Run: headless pygame with SDL's dummy video driver; simulated clock (each Clock.tick advances the game by its frame time, no real sleeping); random seed 0; keys injected as events and as key.get_pressed() state; no mouse input.
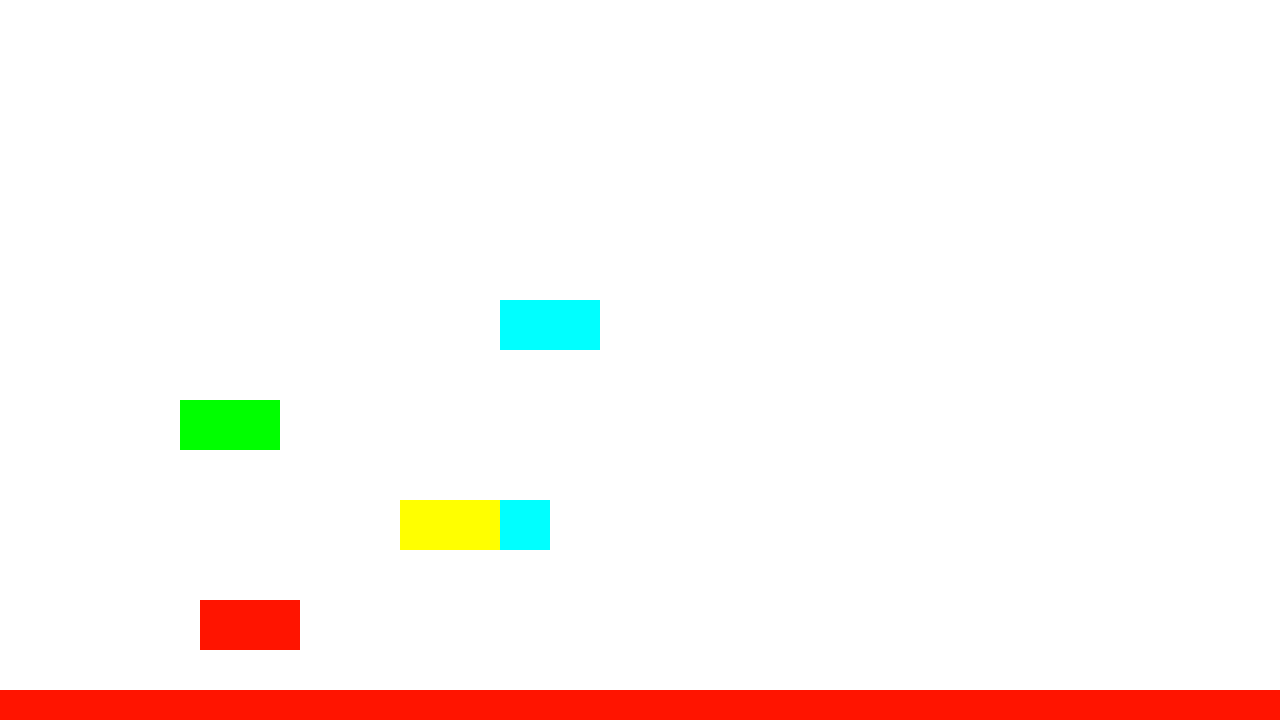
Frame 1 of 4 · flips 1–60 · no input
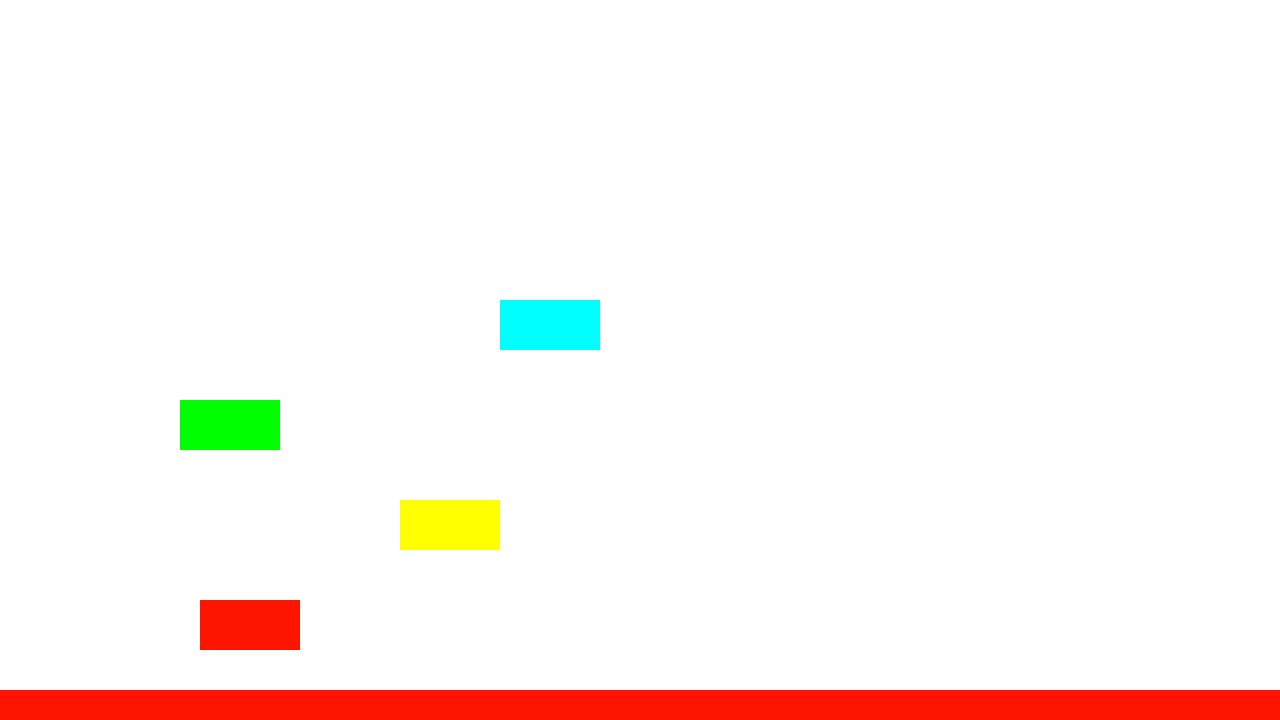
Frame 2 of 4 · flips 61–180 · tapped SPACE, RETURN · held RIGHT (→), D
Frame 3 of 4 · flips 181–300 · held DOWN (↓), S · screen unchanged from frame 2, image omitted
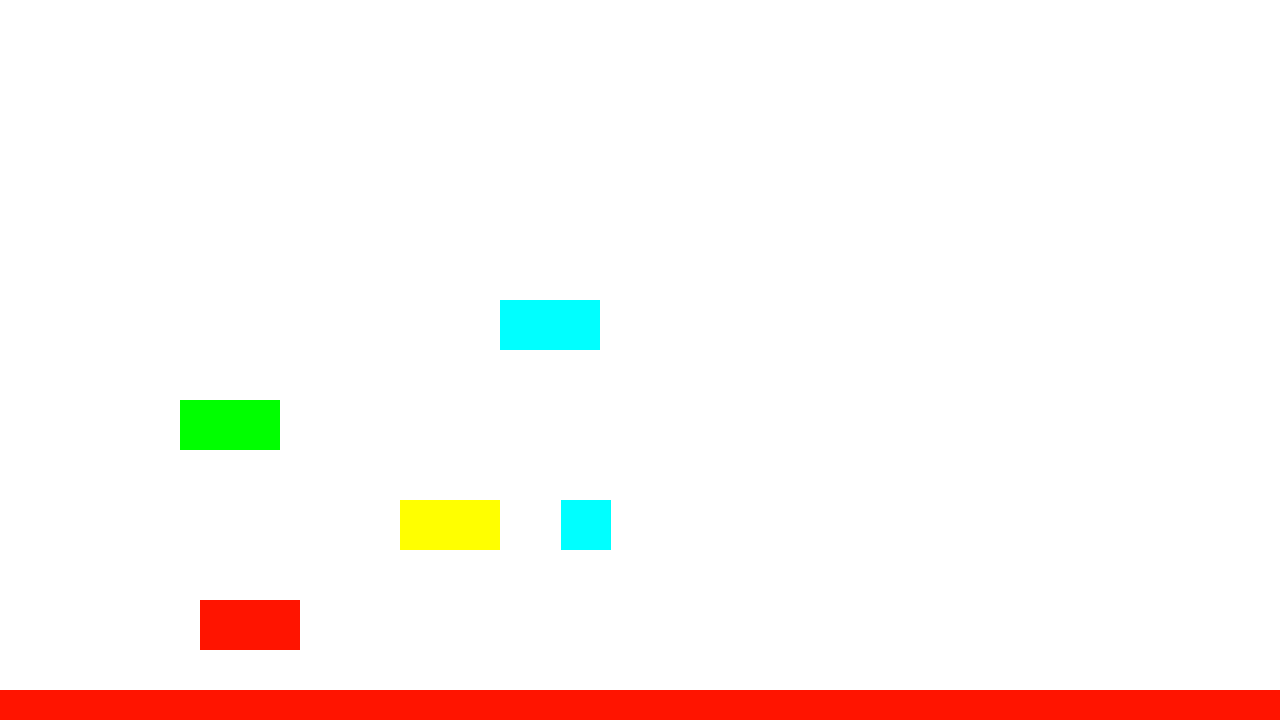
Frame 4 of 4 · flips 301–420 · held LEFT (←), A, UP (↑), W

The pygame program that drew these frames:

import pygame , random
from pygame import Vector2 as vec
from copy import copy

pygame.init()
WIDTH = 1280
HEIGHT = 720
win = pygame.display.set_mode((WIDTH , HEIGHT))
clock = pygame.time.Clock()
border = pygame.Rect(0,0,WIDTH , HEIGHT)

class border(pygame.Rect) :
    def __init__(self , x , y , w , h ) :
        pass
 

class Platform(pygame.sprite.Sprite) :
    def __init__(self , x , y , w , h , color):
        super().__init__()
        self.image = pygame.Surface((w , h))
        self.image.fill(color)

        self.rect = self.image.get_rect()
        self.rect.update(x , y , w , h )

class Entity(pygame.sprite.Sprite) :
    def __init__(self):
        super().__init__()
        self.image = pygame.Surface((50,50))
        self.image.fill((0,255,255))

        self.rect = self.image.get_rect()
        self.rect.x = 500
        self.rect.y = 500

        self.position = vec(500,500)
        self.delpos = vec(0,0)
        self.velocity = vec(0,0)
        self.acceleration = vec(0,0)
        self.do_gravity = True
        # self.mass = 1
        self.max_acceleration = 4

    def move(self) :

        self.acceleration.x = 0 

        keys = pygame.key.get_pressed()
        if keys[pygame.K_RIGHT] :
            self.acceleration.x +=3
        if keys[pygame.K_LEFT] :
            self.acceleration.x -= 3
        self.acceleration.x += self.velocity.x * -0.2
        self.velocity.x += self.acceleration.x * dt
        self.delpos.x = self.velocity.x *dt + ((self.acceleration.x *0.5) * (dt * dt))
        self.rect.x += self.delpos.x
        hits = pygame.sprite.spritecollide(player,platform_group, False)
        if hits :
            if self.position.y <= hits[0].rect.top :
                self.position.y = hits[0].rect.top - 50  
                self.velocity.y = 0 
        # self.rect.topleft = self.position

    def collision(self , delpos) :
        collision_list = pygame.sprite.spritecollide(self , platform_group , dokill=False )
        if collision_list :
            x = collision_list[0]
            print(x.rect)
            if self.delpos.x > 0 :
                self.position.x = x.rect.left 
            elif self.delpos.x < 0 :
                self.position.x = x.rect.right 
            if self.delpos.y > 0 :
                self.position.y = x.rect.top
            elif self.delpos.y < 0 :
                self.position.y = x.rect.bottom

run = True
player = Entity()
border = border(0,0,1280,720)
platform1 = Platform(0,690,1280,30,(255,20,0))
platform2 = Platform(200, 600, 100, 50, (255,20,0))
platform3 = Platform(400, 500, 100, 50, (255,255,0))
platform4 = Platform(180, 400, 100, 50, (0,255,0))
platform5 = Platform(500, 300, 100, 50,(0,255,255))





player_group = pygame.sprite.Group()
platform_group = pygame.sprite.Group()
platform_group.add(platform1,platform2,platform3,platform4,platform5)
player_group.add(player)



while run :
    # clock.tick(120)
    dt = (clock.tick(120) /1000) * 60

    player.move()

    win.fill((255,255,255))
    platform_group.draw(win)
    player_group.draw(win)
    pygame.display.flip()
    for event in pygame.event.get() :
        if event.type == pygame.QUIT :
            run = False
        if event.type == pygame.KEYDOWN and event.key == pygame.K_b :
            print(player.rect.topleft , player.position , player.velocity , player.acceleration , sep = "\t")
